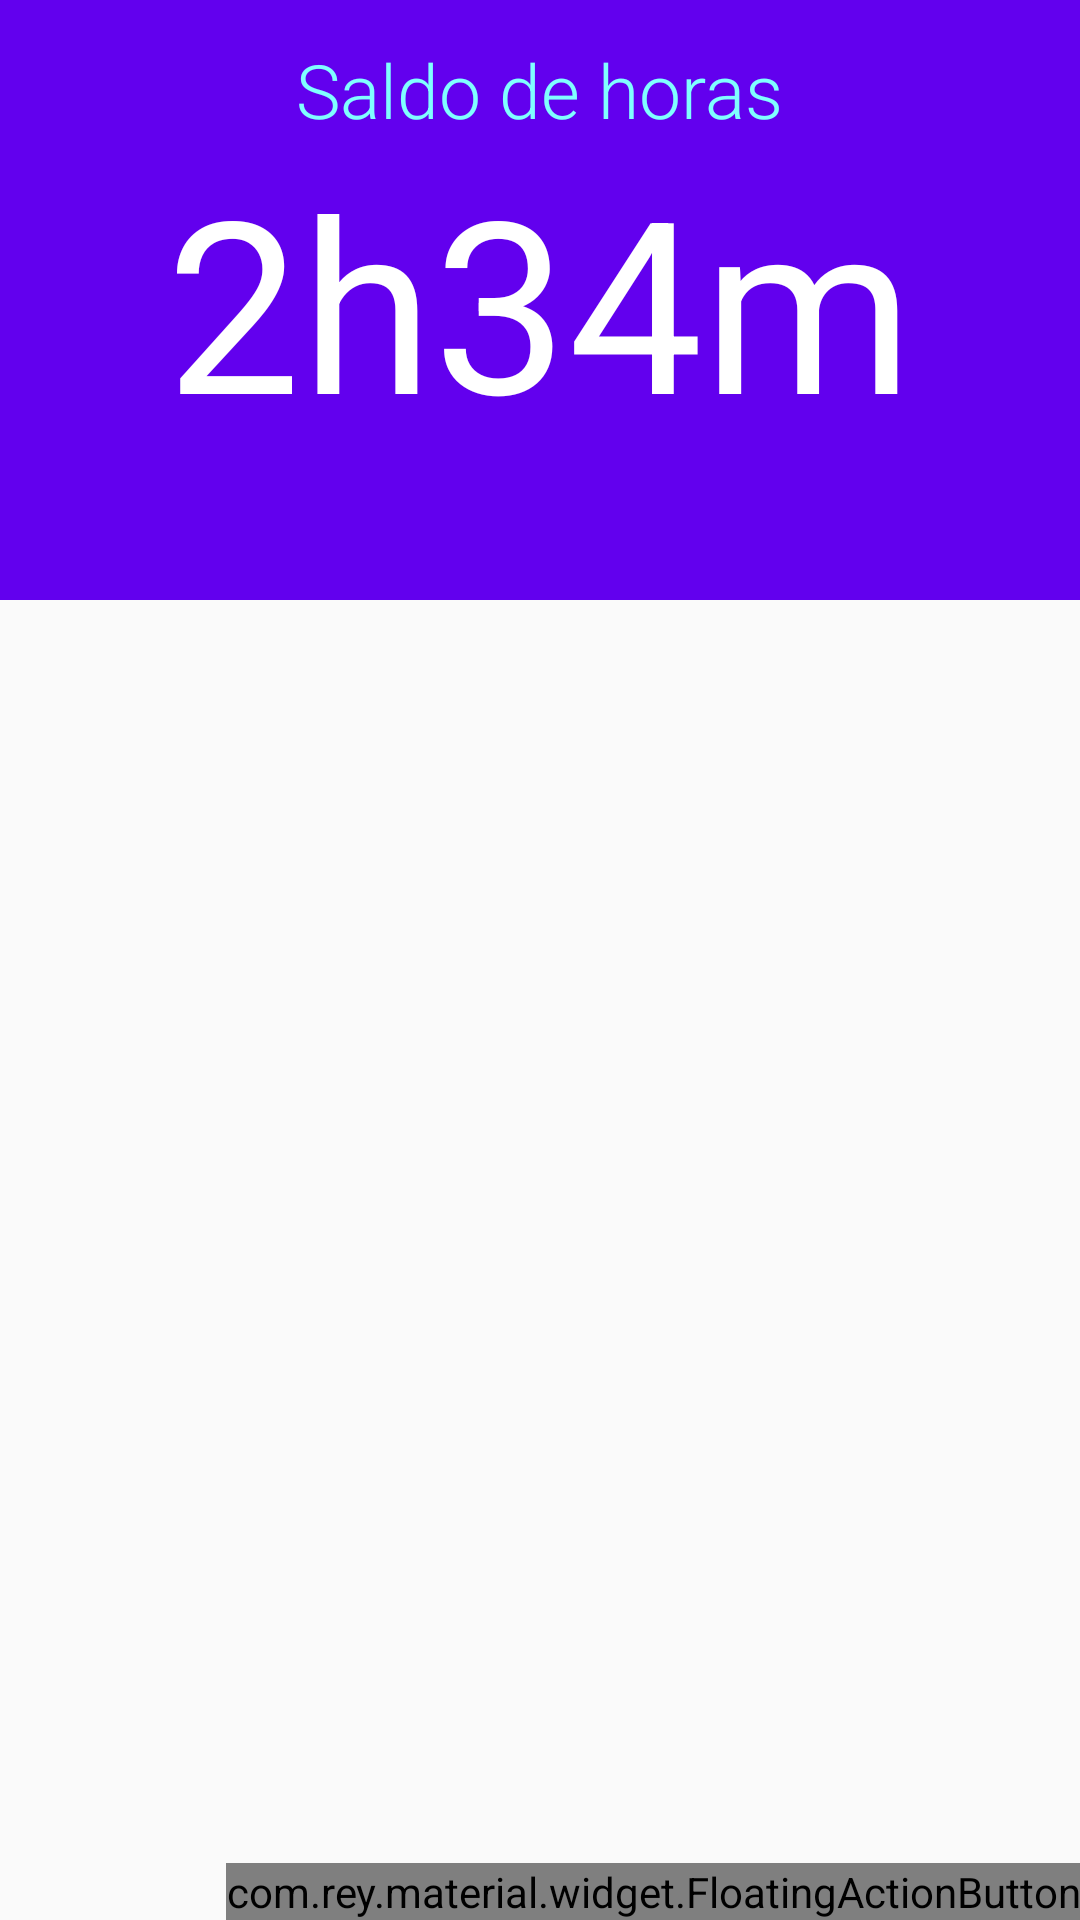

Reconstruct the res/layout file that produces this screen, plus the resources it refers to.
<!-- AndroidManifest.xml: application theme AppTheme -->
<!-- res/layout/home_view.xml -->
<?xml version="1.0" encoding="utf-8"?>
<RelativeLayout xmlns:android="http://schemas.android.com/apk/res/android"
    xmlns:app="http://schemas.android.com/apk/res-auto"
    android:orientation="vertical"
    android:layout_width="match_parent"
    android:layout_height="match_parent">

    <RelativeLayout
        android:layout_width="match_parent"
        android:layout_height="200dp"
        android:background="@color/colorPrimary"
        android:layout_alignParentTop="true">

        <TextView
            android:id="@+id/textView"
            android:layout_width="wrap_content"
            android:layout_height="wrap_content"
            android:textSize="25sp"
            android:fontFamily="sans-serif-light"
            android:textColor="#80FFFF"
            android:text="Saldo de horas"
            android:layout_above="@+id/time_balance"
            android:layout_centerHorizontal="true" />

        <TextView
            android:id="@+id/time_balance"
            android:layout_width="wrap_content"
            android:layout_height="wrap_content"
            android:textColor="#FFFF"
            android:textSize="80sp"
            android:text="2h34m"
            android:layout_centerVertical="true"
            android:layout_centerHorizontal="true" />

    </RelativeLayout>

    <com.rey.material.widget.FloatingActionButton
        android:id="@+id/fab"
        android:layout_width="wrap_content"
        android:layout_height="wrap_content"
        android:text="BUTTON"
        app:fab_iconSrc="@drawable/fingerprint"
        app:rd_enable="true"
        android:layout_alignParentBottom="true"
        android:layout_alignParentRight="true"
        android:layout_alignParentEnd="false"
        android:background="#ffffff" />

</RelativeLayout>
<!-- resources referenced by this layout -->
<resources>
  <style name="AppTheme" parent="Theme.AppCompat.Light.NoActionBar">
          
          <item name="colorPrimary">@color/colorPrimary</item>
          <item name="colorPrimaryDark">@color/colorPrimaryDark</item>
          <item name="colorAccent">@color/colorAccent</item>
      </style>
  <!-- not gathered from this repository: default colours our renderer supplied (Android Studio template values) -->
  <color name="colorPrimary">#FF6200EE</color>
  <color name="colorPrimaryDark">#FF3700B3</color>
  <color name="colorAccent">#FF03DAC5</color>
</resources>
